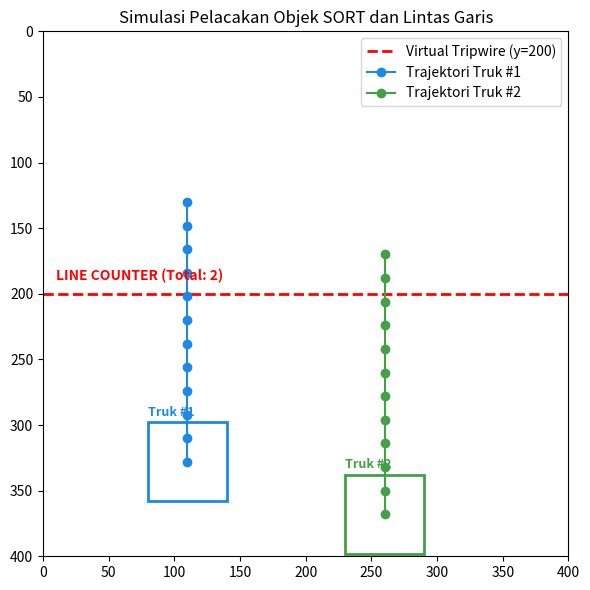

Reproduce this figure in Python.
import numpy as np
from scipy.optimize import linear_sum_assignment
import matplotlib
matplotlib.use('Agg')
import matplotlib.pyplot as plt
import matplotlib.patches as patches

np.random.seed(42)
print("Modul praktikum deteksi dan pelacakan video siap!")

def iou_boxes(b1, b2):
    x1, y1 = max(b1[0], b2[0]), max(b1[1], b2[1])
    x2, y2 = min(b1[2], b2[2]), min(b1[3], b2[3])
    inter = max(0.0, x2 - x1) * max(0.0, y2 - y1)
    union = (b1[2]-b1[0])*(b1[3]-b1[1]) + (b2[2]-b2[0])*(b2[3]-b2[1]) - inter
    return inter / union if union > 0 else 0.0

class SimpleTracklet:
    _id_counter = 1
    def __init__(self, bbox):
        self.id = SimpleTracklet._id_counter
        SimpleTracklet._id_counter += 1
        self.bbox = bbox # [x1, y1, x2, y2]
        self.history = [self.center()]
        self.lost_frames = 0
        
    def center(self):
        return ((self.bbox[0] + self.bbox[2])/2.0, (self.bbox[1] + self.bbox[3])/2.0)
    def get_center(self):
        return self.center()
        
    def update(self, bbox):
        self.bbox = bbox
        self.history.append(self.center())
        self.lost_frames = 0

class MiniSORT:
    def __init__(self, iou_thresh=0.3, max_lost=3):
        self.iou_thresh = iou_thresh
        self.max_lost = max_lost
        self.tracks = []
        
    def step(self, detections):
        for t in self.tracks:
            t.lost_frames += 1
            
        if len(self.tracks) == 0:
            for d in detections:
                self.tracks.append(SimpleTracklet(d))
            return self.tracks
            
        # Matriks biaya 1 - IoU
        cost = np.zeros((len(self.tracks), len(detections)))
        for i, t in enumerate(self.tracks):
            for j, d in enumerate(detections):
                cost[i, j] = 1.0 - iou_boxes(t.bbox, d)
                
        row_ind, col_ind = linear_sum_assignment(cost)
        matched_t, matched_d = set(), set()
        for r, c in zip(row_ind, col_ind):
            if cost[r, c] <= (1.0 - self.iou_thresh):
                self.tracks[r].update(detections[c])
                matched_t.add(r)
                matched_d.add(c)
                
        for j, d in enumerate(detections):
            if j not in matched_d:
                self.tracks.append(SimpleTracklet(d))
                
        self.tracks = [t for t in self.tracks if t.lost_frames <= self.max_lost]
        return [t for t in self.tracks if t.lost_frames == 0]

print("Mesin pelacak MiniSORT berhasil dirakit!")

class Tripwire:
    def __init__(self, y_threshold=200):
        self.y_threshold = y_threshold
        self.counted_ids = set()
        self.total_count = 0
        
    def update(self, tracks):
        for t in tracks:
            if t.id in self.counted_ids or len(t.history) < 2:
                continue
            y_prev = t.history[-2][1]
            y_curr = t.history[-1][1]
            # Melintas dari atas (y < 200) ke bawah (y >= 200)
            if y_prev < self.y_threshold <= y_curr:
                self.counted_ids.add(t.id)
                self.total_count += 1
                print(f"[TRIPWIRE EVENT] Truk TBS ID #{t.id} berhasil dihitung! Total: {self.total_count}")

wire = Tripwire(y_threshold=200)
print("Garis batas virtual terpasang pada y = 200!")

tracker = MiniSORT(iou_thresh=0.3)
frames_history = []

# Simulasi 2 truk bergerak dari atas ke bawah
# Truk 1: x=100, y bergerak dari 100 ke 300
# Truk 2: x=250, y bergerak dari 140 ke 340
for f_idx in range(12):
    truk1_box = np.array([80, 100 + f_idx * 18, 140, 160 + f_idx * 18], dtype=float)
    truk2_box = np.array([230, 140 + f_idx * 18, 290, 200 + f_idx * 18], dtype=float)
    dets = [truk1_box, truk2_box]
    
    active_tracks = tracker.step(dets)
    wire.update(active_tracks)
    frames_history.append([(t.id, t.bbox.copy(), t.get_center()) for t in active_tracks])

print(f"\nHasil Simulasi Video:")
print(f"  Total Truk Berhasil Dihitung: {wire.total_count} unit")
assert wire.total_count == 2, "Penghitungan gagal! Harusnya tepat 2 unit truk."
print("[VALIDASI SUKSES] 2 truk teridentifikasi secara konsisten tanpa ada ID Switch!")

# Visualisasi Trajektori
fig, ax = plt.subplots(figsize=(6, 6))
ax.set_xlim(0, 400)
ax.set_ylim(400, 0) # Format citra

# Garis tripwire
ax.axhline(200, color='red', linestyle='--', linewidth=2, label='Virtual Tripwire (y=200)')
ax.text(10, 190, f"LINE COUNTER (Total: {wire.total_count})", color='red', fontweight='bold', fontsize=10)

# Gambar trajektori pelacakan
colors = ['#1E88E5', '#43A047']
for idx, t in enumerate(tracker.tracks):
    hist = np.array(t.history)
    c = colors[idx % len(colors)]
    ax.plot(hist[:, 0], hist[:, 1], '-o', color=c, label=f'Trajektori Truk #{t.id}')
    # BBox posisi akhir
    b = t.bbox
    rect = patches.Rectangle((b[0], b[1]), b[2]-b[0], b[3]-b[1], linewidth=2, edgecolor=c, facecolor='none')
    ax.add_patch(rect)
    ax.text(b[0], b[1]-5, f"Truk #{t.id}", color=c, fontweight='bold', fontsize=9)

plt.title('Simulasi Pelacakan Objek SORT dan Lintas Garis')
plt.legend()
plt.tight_layout()
plt.savefig('praktikum_video_tracking_sort_13_2.png', dpi=200)
plt.close()
print("[OK] Grafik trajektori disimpan sebagai 'praktikum_video_tracking_sort_13_2.png'")
